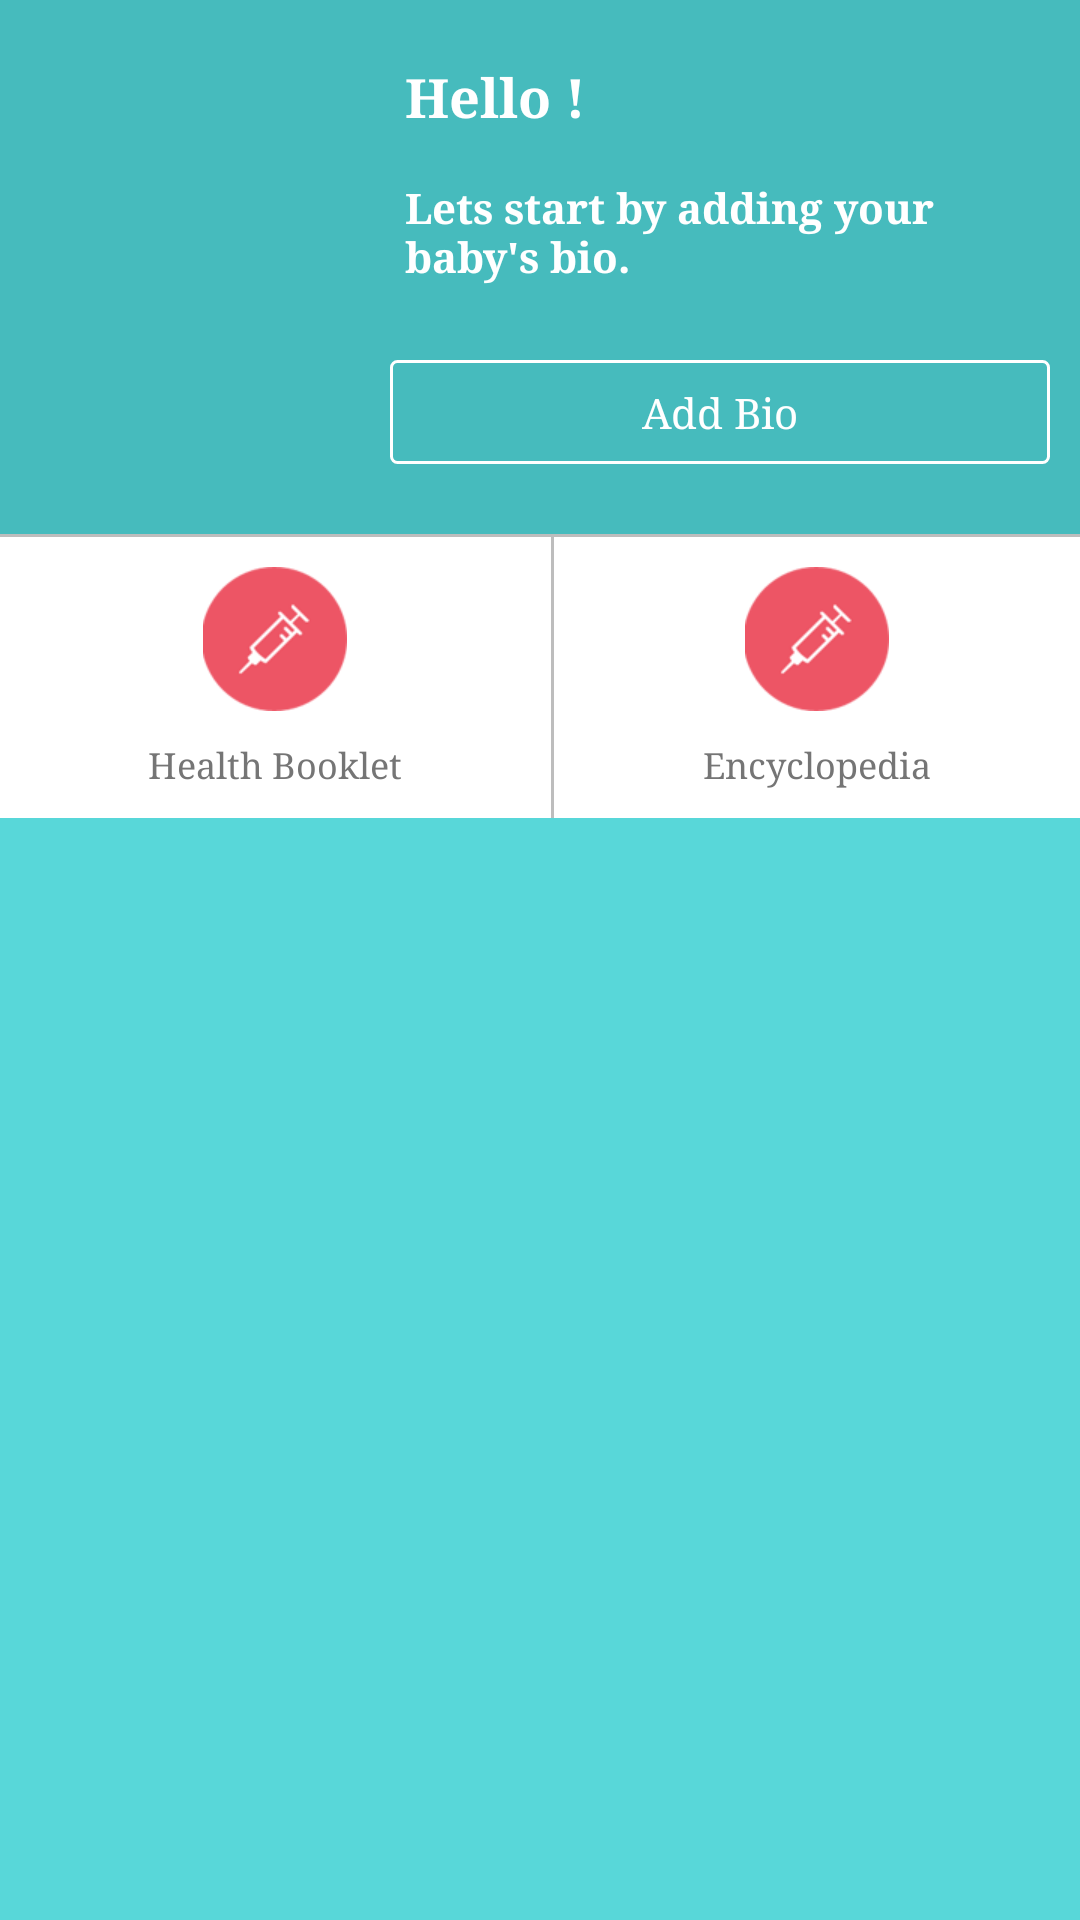

Write the Android layout XML for this screen, with the resource values it uses.
<!-- AndroidManifest.xml: application theme Theme.DesignDemo -->
<!-- res/layout/baby_booklet_fragment.xml -->
<?xml version="1.0" encoding="utf-8"?>
<ScrollView xmlns:android="http://schemas.android.com/apk/res/android"
    android:layout_width="match_parent"
    android:layout_height="match_parent"
    android:orientation="vertical"
    android:fadingEdge="none"
    android:fillViewport="false"
    android:scrollbarSize="0dp"
    android:scrollbarStyle="insideOverlay"
    android:scrollbars="none" >
    
    <LinearLayout 
        android:layout_width="match_parent"
   		android:layout_height="match_parent"
   		android:orientation="vertical">
		<RelativeLayout
		    android:layout_width="match_parent"
		    android:layout_height="178dp"
		    android:paddingLeft="10dp"
		    android:paddingRight="10dp"
		    android:background="@color/colorPrimaryDark" >
		    
		    
		        
		        <ImageView
		            android:id="@+id/img_logo"
		            android:layout_width="120dp"
		            android:layout_height="150dp"
		            android:layout_marginTop="20dp"
		            android:layout_marginBottom="20dp"
		            android:background="@drawable/img_logo"
		            android:gravity="center" />
		        
		        <LinearLayout 
		            android:layout_width="match_parent"
		    		android:layout_height="wrap_content"
		    		android:layout_toRightOf="@id/img_logo"
		    		android:orientation="vertical">
		    		
		            <TextView
				        android:layout_width="fill_parent"
				        android:layout_height="wrap_content"
				        android:layout_gravity="left"
				        android:paddingTop="20dp"
				        android:paddingBottom="5dp"
					 	android:textStyle="bold"
				        android:layout_marginLeft="5dp"
				        android:text="Hello !"
				        android:textAppearance="?android:attr/textAppearanceMedium"
				        android:textColor="#FFFFFF" />
		            
		            <TextView
				        android:layout_width="fill_parent"
				        android:layout_height="wrap_content"
				        android:layout_gravity="left"
				        android:paddingTop="10dp"
				        android:paddingBottom="5dp"
					 	android:textStyle="bold"
				        android:layout_marginLeft="5dp"
				        android:text="Lets start by adding your baby's bio."
				        android:textAppearance="?android:attr/textAppearanceSmall"
				        android:textColor="#FFFFFF" />
		            
		            <Button
			            android:id="@+id/btn_addbio"
			            android:layout_width="fill_parent"
			            android:layout_height="wrap_content"
			            android:layout_marginTop="20dp"
	            		android:layout_marginBottom="5dp"
			            android:text="@string/add_bio" 
			            android:textColor="@color/white"
			            style="@style/Button"/>
				            
		        </LinearLayout>
	    
	    </RelativeLayout>
	    
		<LinearLayout
		    android:id="@+id/listview_layout"
	        android:layout_width="match_parent"
	   		android:layout_height="wrap_content"
	   		android:orientation="vertical"
	   		android:background="@color/white">
			
		</LinearLayout>
		
		<View
			android:background="@color/grey_400"
			android:layout_width="fill_parent"
			android:layout_height="1dp" />
		
		<LinearLayout 
	        android:layout_width="match_parent"
	   		android:layout_height="0dp"
	   		android:orientation="horizontal"
	   		android:measureWithLargestChild="true"
	   		android:layout_weight="2"
	   		android:background="@color/white">
	        
	        <LinearLayout 
	            android:id="@+id/health_booklet_layout"
	            android:layout_width="wrap_content"
	    		android:layout_height="fill_parent"
	    		android:orientation="vertical"
	    		android:gravity="center"
	    		android:layout_weight="1"
	    		style="@style/LinearLayout"
	    		android:clickable="true">
	    		
	    		<ImageView
		            android:layout_width="wrap_content"
		            android:layout_height="wrap_content"
		            android:paddingTop="10dp"
		            android:src="@drawable/health_booklet_menu_new2_03"/>
	    		
	    		<TextView
			        android:layout_width="wrap_content"
			        android:layout_height="wrap_content"
			        android:layout_below="@+id/my_menu_name"
			        android:layout_toRightOf="@+id/thumbnail"
			        android:paddingTop="10dp"
			        android:paddingBottom="10dp"
			        android:text="Health Booklet"
			        android:textColor="@color/grey_600"
			        android:textSize="12dp"
			        android:singleLine="true"
			        android:textStyle="normal"/>
	        </LinearLayout>
	         
	        <View
			android:background="@color/grey_400"
			android:layout_width="1dp"
			android:layout_height="fill_parent" />
	        
	        <LinearLayout 
	            android:id="@+id/encyclopedia_layout"
	            android:layout_width="wrap_content"
	    		android:layout_height="fill_parent"
	    		android:orientation="vertical"
	    		android:gravity="center"
	    		android:layout_weight="1"
	    		android:clickable="true"
	   			style="@style/LinearLayout">
	    		
	    		<ImageView
		            android:layout_width="wrap_content"
		            android:layout_height="wrap_content"
		            android:paddingTop="10dp"
		            android:src="@drawable/health_booklet_menu_new2_03"/>
	    		
	    		<TextView
			        android:layout_width="wrap_content"
			        android:layout_height="wrap_content"
			        android:layout_below="@+id/my_menu_name"
			        android:layout_toRightOf="@+id/thumbnail"
			        android:paddingTop="10dp"
			        android:paddingBottom="10dp"
			        android:text="Encyclopedia"
			        android:textColor="@color/grey_600"
			        android:textSize="12dp"
			        android:singleLine="true"
			        android:textStyle="normal"/>
	        </LinearLayout>
		        
	   </LinearLayout>
   </LinearLayout>
	
</ScrollView>
<!-- resources referenced by this layout -->
<resources>
  <color name="colorPrimaryDark">#46BBBD</color>
  <color name="grey_400">#bdbdbd</color>
  <color name="grey_600">#757575</color>
  <color name="white">#FFFFFF</color>
  <string name="add_bio">Add Bio</string>
  <style name="Button">
          <item name="android:layout_width">match_parent</item>
          <item name="android:layout_height">wrap_content</item>
          <item name="android:textColor">@color/white</item>
          <item name="android:paddingLeft">@dimen/dimen_8dp</item>
          <item name="android:paddingRight">@dimen/dimen_8dp</item>
          <item name="android:paddingTop">@dimen/dimen_8dp</item>
          <item name="android:paddingBottom">@dimen/dimen_8dp</item>
          <item name="android:background">@drawable/button_selector</item>
          <item name="android:minHeight">@dimen/dimen_0dp</item>
          <item name="android:minWidth">@dimen/dimen_0dp</item>
          <item name="colorButtonNormal">@color/colorPrimaryDark</item>
          <item name="android:textAllCaps">false</item>
      </style>
  <style name="LinearLayout">
      	<item name="android:background">@drawable/on_press_layout</item>
  	</style>
  <style name="Theme.DesignDemo" parent="Base.Theme.DesignDemo">
      </style>
  <dimen name="dimen_8dp">8dp</dimen>
  <dimen name="dimen_0dp">0dp</dimen>
  <!-- drawable on_press_layout (drawable) -->
  <?xml version="1.0" encoding="utf-8"?>
  <selector
    xmlns:android="http://schemas.android.com/apk/res/android">
      <item android:state_focused="true" android:state_pressed="false" android:drawable="@android:color/transparent" />
      <item android:state_focused="true" android:state_pressed="true" android:drawable="@color/onPressColor" />
      <item android:state_focused="false" android:state_pressed="true" android:drawable="@color/onPressColor"/>
      <item android:drawable="@android:color/white"/>
  </selector>
  <color name="onPressColor">#2277A59F</color>
  <dimen name="dimen_1dp">1dp</dimen>
  <dimen name="dimen_2dp">2dp</dimen>
  <color name="colorPrimary">#58D7D9</color>
  <color name="grey_700">#616161</color>
  <color name="grey_500">#9e9e9e</color>
  <style name="BabySpinnerItem" parent="android:Widget.TextView.SpinnerItem">
          <item name="android:textAppearance">@style/BabyTextAppearanceSpinnerItem</item>
      </style>
  <style name="Widget.App.Spinner" parent="@style/Widget.AppCompat.Spinner">
  	    <item name="overlapAnchor">true</item>
  	    <item name="android:background">@drawable/spinner_background</item>
  	    <item name="android:popupBackground">@color/colorPrimary</item>
  	</style>
  <style name="BabyTextAppearanceSpinnerItem" parent="android:TextAppearance.Widget.TextView.SpinnerItem">
          <item name="android:textColor">@color/color_edittext</item>
      </style>
  <!-- drawable spinner_background (drawable) -->
  <?xml version="1.0" encoding="utf-8"?>
  <layer-list xmlns:android="http://schemas.android.com/apk/res/android" >
     <item>
       	<color android:color="@android:color/transparent"/>
     </item>
  
      <item>
          <bitmap
              android:gravity="center_vertical|right"
              android:src="@drawable/dropdown_icon_48px"/>
      </item>
  </layer-list>
  <color name="color_edittext">#D6E9E9</color>
</resources>
